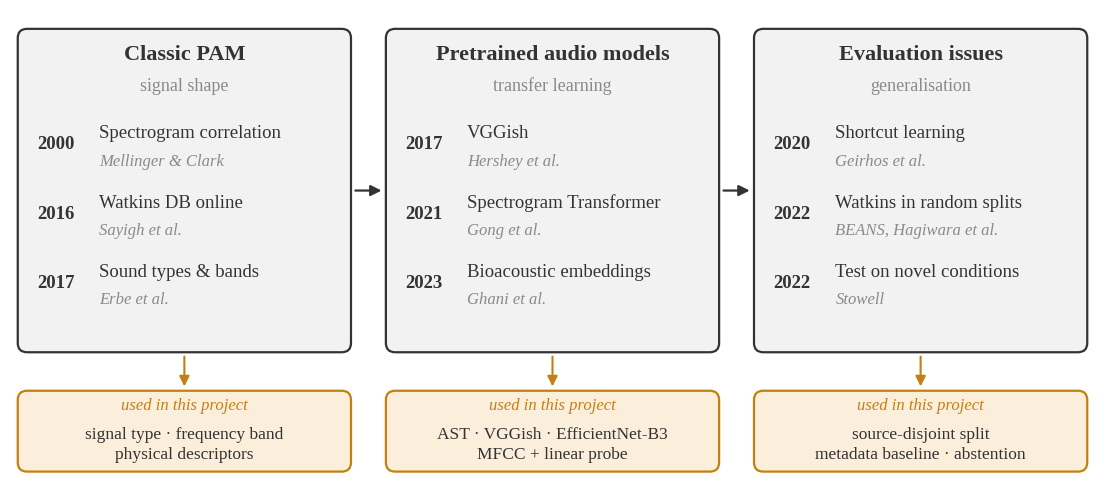

Source code (Python): (Note: this script raises an exception after producing the figure.)
"""Background timeline for the README / blog.  python 04_figures/fig_background.py -> docs/figures/fig0_background.png"""
import os

import matplotlib.pyplot as plt
from matplotlib.patches import FancyBboxPatch

plt.rcParams.update({"font.family": "serif", "font.serif": ["Liberation Serif", "DejaVu Serif"]})
INK, GREY, LIGHT, AMBER, AMBER_BG = "#333333", "#8a8a8a", "#f2f2f2", "#c47f12", "#fbeedb"
ERAS = [
    ("Classic PAM", "signal shape", [
        ("2000", "Spectrogram correlation", "Mellinger & Clark"),
        ("2016", "Watkins DB online", "Sayigh et al."),
        ("2017", "Sound types & bands", "Erbe et al.")]),
    ("Pretrained audio models", "transfer learning", [
        ("2017", "VGGish", "Hershey et al."),
        ("2021", "Spectrogram Transformer", "Gong et al."),
        ("2023", "Bioacoustic embeddings", "Ghani et al.")]),
    ("Evaluation issues", "generalisation", [
        ("2020", "Shortcut learning", "Geirhos et al."),
        ("2022", "Watkins in random splits", "BEANS, Hagiwara et al."),
        ("2022", "Test on novel conditions", "Stowell")]),
]
USED = ["signal type · frequency band\nphysical descriptors", "AST · VGGish · EfficientNet-B3\nMFCC + linear probe", "source-disjoint split\nmetadata baseline · abstention"]

fig, ax = plt.subplots(figsize=(14, 6.2))
ax.set_xlim(0, 14); ax.set_ylim(0, 6.2); ax.axis("off")
W, X0 = 4.3, [0.1, 4.85, 9.6]
for x, (title, span, items), used in zip(X0, ERAS, USED):
    ax.add_patch(FancyBboxPatch((x, 1.75), W, 4.2, boxstyle="round,pad=0,rounding_size=0.12", fc=LIGHT, ec=INK, lw=1.6))
    ax.text(x + W / 2, 5.55, title, ha="center", fontsize=16, fontweight="bold", color=INK)
    ax.text(x + W / 2, 5.15, span, ha="center", fontsize=13, color=GREY)
    for k, (yr, what, who) in enumerate(items):
        y = 4.45 - k * 0.9
        ax.text(x + 0.25, y, yr, fontsize=13.5, fontweight="bold", color=INK, va="center")
        ax.text(x + 1.05, y + 0.14, what, fontsize=13.5, color=INK, va="center")
        ax.text(x + 1.05, y - 0.22, who, fontsize=12, color=GREY, va="center", style="italic")
    ax.add_patch(FancyBboxPatch((x, 0.2), W, 1.05, boxstyle="round,pad=0,rounding_size=0.12", fc=AMBER_BG, ec=AMBER, lw=1.6))
    ax.text(x + W / 2, 1.0, "used in this project", ha="center", fontsize=12, color=AMBER, style="italic")
    ax.text(x + W / 2, 0.55, used, ha="center", va="center", fontsize=12.5, color=INK, linespacing=1.3)
    ax.annotate("", xy=(x + W / 2, 1.27), xytext=(x + W / 2, 1.73),
                arrowprops=dict(arrowstyle="-|>", color=AMBER, lw=1.5, mutation_scale=15))
for x in X0[:2]:
    ax.annotate("", xy=(x + W + 0.43, 3.85), xytext=(x + W + 0.02, 3.85),
                arrowprops=dict(arrowstyle="-|>", color=INK, lw=1.6, mutation_scale=16))
out = os.path.join(os.path.dirname(os.path.abspath(__file__)), "..", "docs", "figures", "fig0_background.png")
fig.savefig(out, dpi=160, bbox_inches="tight", facecolor="white")
